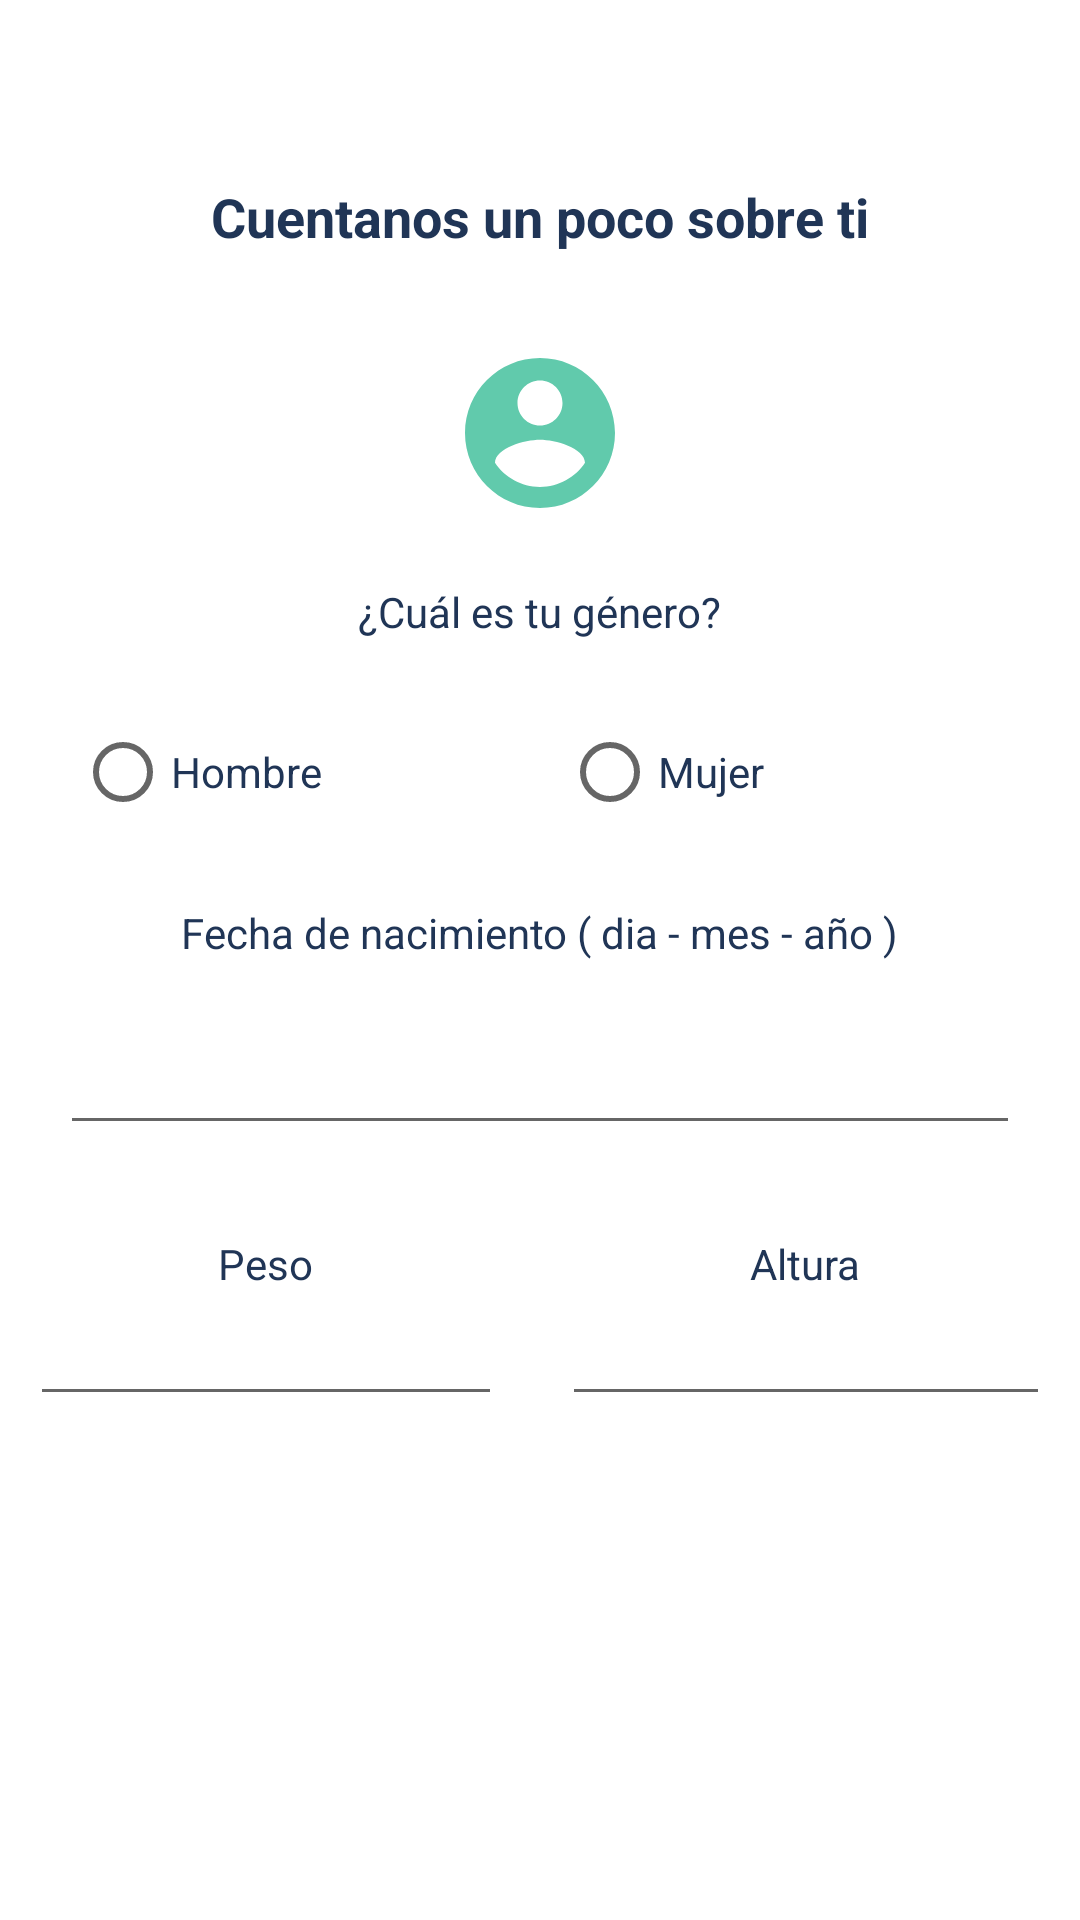

Write the Android layout XML for this screen, with the resource values it uses.
<!-- AndroidManifest.xml: application theme Theme.MoreHealthy2 -->
<!-- res/layout/fragment_signup_two.xml -->
<?xml version="1.0" encoding="utf-8"?>
<LinearLayout xmlns:android="http://schemas.android.com/apk/res/android"
    xmlns:tools="http://schemas.android.com/tools"
    android:layout_width="match_parent"
    android:layout_height="wrap_content"
    android:orientation="vertical"
    tools:context=".SignupTwoFragment">

    <TextView
        android:id="@+id/cuentanos_text"
        android:layout_width="wrap_content"
        android:layout_height="wrap_content"
        android:layout_marginTop="60dp"
        android:text="Cuentanos un poco sobre ti"
        android:textColor="@color/azuloscuro1"
        android:textSize="18dp"
        android:textStyle="bold"
        android:layout_gravity="center"
        />

    <ImageView
        android:id="@+id/imageView2"
        android:layout_width="60dp"
        android:layout_height="60dp"
        android:layout_marginTop="30dp"
        android:layout_gravity="center"
        android:src="@drawable/ic_baseline_account_circle_24"
        />


    <TextView
        android:id="@+id/textView2"
        android:layout_width="wrap_content"
        android:layout_height="wrap_content"
        android:layout_gravity="center"
        android:layout_marginVertical="20dp"
        android:text="¿Cuál es tu género?"
        android:textColor="@color/azuloscuro1"
        />


    <RadioGroup
        android:id="@+id/genero_options"
        android:layout_height="wrap_content"
        android:layout_width="match_parent"
        android:layout_marginHorizontal="25dp"
        android:orientation="horizontal">
        <RadioButton
            android:id="@+id/hombre_radio"
            android:layout_width="wrap_content"
            android:layout_height="wrap_content"
            android:text="Hombre"
            android:textColor="@color/azuloscuro1"
            android:layout_weight="1"
            />

        <RadioButton
            android:id="@+id/mujer_radio"
            android:layout_width="wrap_content"
            android:layout_height="wrap_content"
            android:layout_weight="1"
            android:textColor="@color/azuloscuro1"
            android:text="Mujer"
            />
    </RadioGroup>




    <TextView
        android:id="@+id/textView6"
        android:layout_width="wrap_content"
        android:layout_height="wrap_content"
        android:layout_gravity="center"
        android:layout_marginVertical="20dp"
        android:text="Fecha de nacimiento ( dia - mes - año )"
        android:textColor="@color/azuloscuro1"

        />
    <EditText
        android:id="@+id/fechanacimiento_textfield"
        android:layout_width="match_parent"
        android:layout_height="wrap_content"
        android:layout_marginHorizontal="20dp"
        android:ems="10"
        android:inputType="date"
        tools:layout_editor_absoluteX="35dp" />

    <LinearLayout
        android:layout_width="match_parent"
        android:layout_height="wrap_content"
        android:orientation="horizontal"
        android:layout_marginTop="30dp">
        <LinearLayout
            android:layout_width="wrap_content"
            android:layout_height="match_parent"
            android:orientation="vertical"
            android:layout_weight="1"
            android:layout_marginHorizontal="10dp">
            <TextView
                android:id="@+id/textView4"
                android:layout_width="wrap_content"
                android:layout_height="wrap_content"
                android:layout_gravity="center"
                android:textColor="@color/azuloscuro1"
                android:text="Peso"
                />
            <EditText
                android:id="@+id/peso_textfield"
                android:layout_width="match_parent"
                android:layout_height="wrap_content"
                android:inputType="numberDecimal"
                />
        </LinearLayout>

        <LinearLayout
            android:layout_width="wrap_content"
            android:layout_height="match_parent"
            android:orientation="vertical"
            android:layout_weight="1"
            android:layout_marginHorizontal="10dp">
            <TextView
                android:id="@+id/textView5"
                android:layout_height="wrap_content"
                android:layout_width="wrap_content"
                android:textColor="@color/azuloscuro1"
                android:text="Altura"
                android:layout_gravity="center"
                />
            <EditText
                android:id="@+id/altura_textfield"
                android:layout_width="match_parent"
                android:layout_height="wrap_content"
                android:inputType="number"
                />
        </LinearLayout>
    </LinearLayout>


</LinearLayout>
<!-- resources referenced by this layout -->
<resources>
  <color name="azuloscuro1">#203556</color>
  <!-- drawable ic_baseline_account_circle_24 (drawable) -->
  <vector android:height="24dp" android:tint="#61CAAC"
      android:viewportHeight="24" android:viewportWidth="24"
      android:width="24dp" xmlns:android="http://schemas.android.com/apk/res/android">
      <path android:fillColor="@android:color/white" android:pathData="M12,2C6.48,2 2,6.48 2,12s4.48,10 10,10 10,-4.48 10,-10S17.52,2 12,2zM12,5c1.66,0 3,1.34 3,3s-1.34,3 -3,3 -3,-1.34 -3,-3 1.34,-3 3,-3zM12,19.2c-2.5,0 -4.71,-1.28 -6,-3.22 0.03,-1.99 4,-3.08 6,-3.08 1.99,0 5.97,1.09 6,3.08 -1.29,1.94 -3.5,3.22 -6,3.22z"/>
  </vector>
  <style name="Theme.MoreHealthy2" parent="Theme.MaterialComponents.DayNight.DarkActionBar">
          
          <item name="colorPrimary">@color/azuloscuro1</item>
          <item name="colorPrimaryVariant">@color/purple_700</item>
          <item name="colorOnPrimary">@color/white</item>
          
          <item name="colorSecondary">@color/teal_200</item>
          <item name="colorSecondaryVariant">@color/teal_700</item>
          <item name="colorOnSecondary">@color/black</item>
          
          <item name="android:statusBarColor" tools:targetApi="l">?attr/colorPrimaryVariant</item>
          
      </style>
  <color name="purple_700">#FF3700B3</color>
  <color name="white">#FFFFFFFF</color>
  <color name="teal_200">#FF03DAC5</color>
  <color name="teal_700">#FF018786</color>
  <color name="black">#FF000000</color>
</resources>
